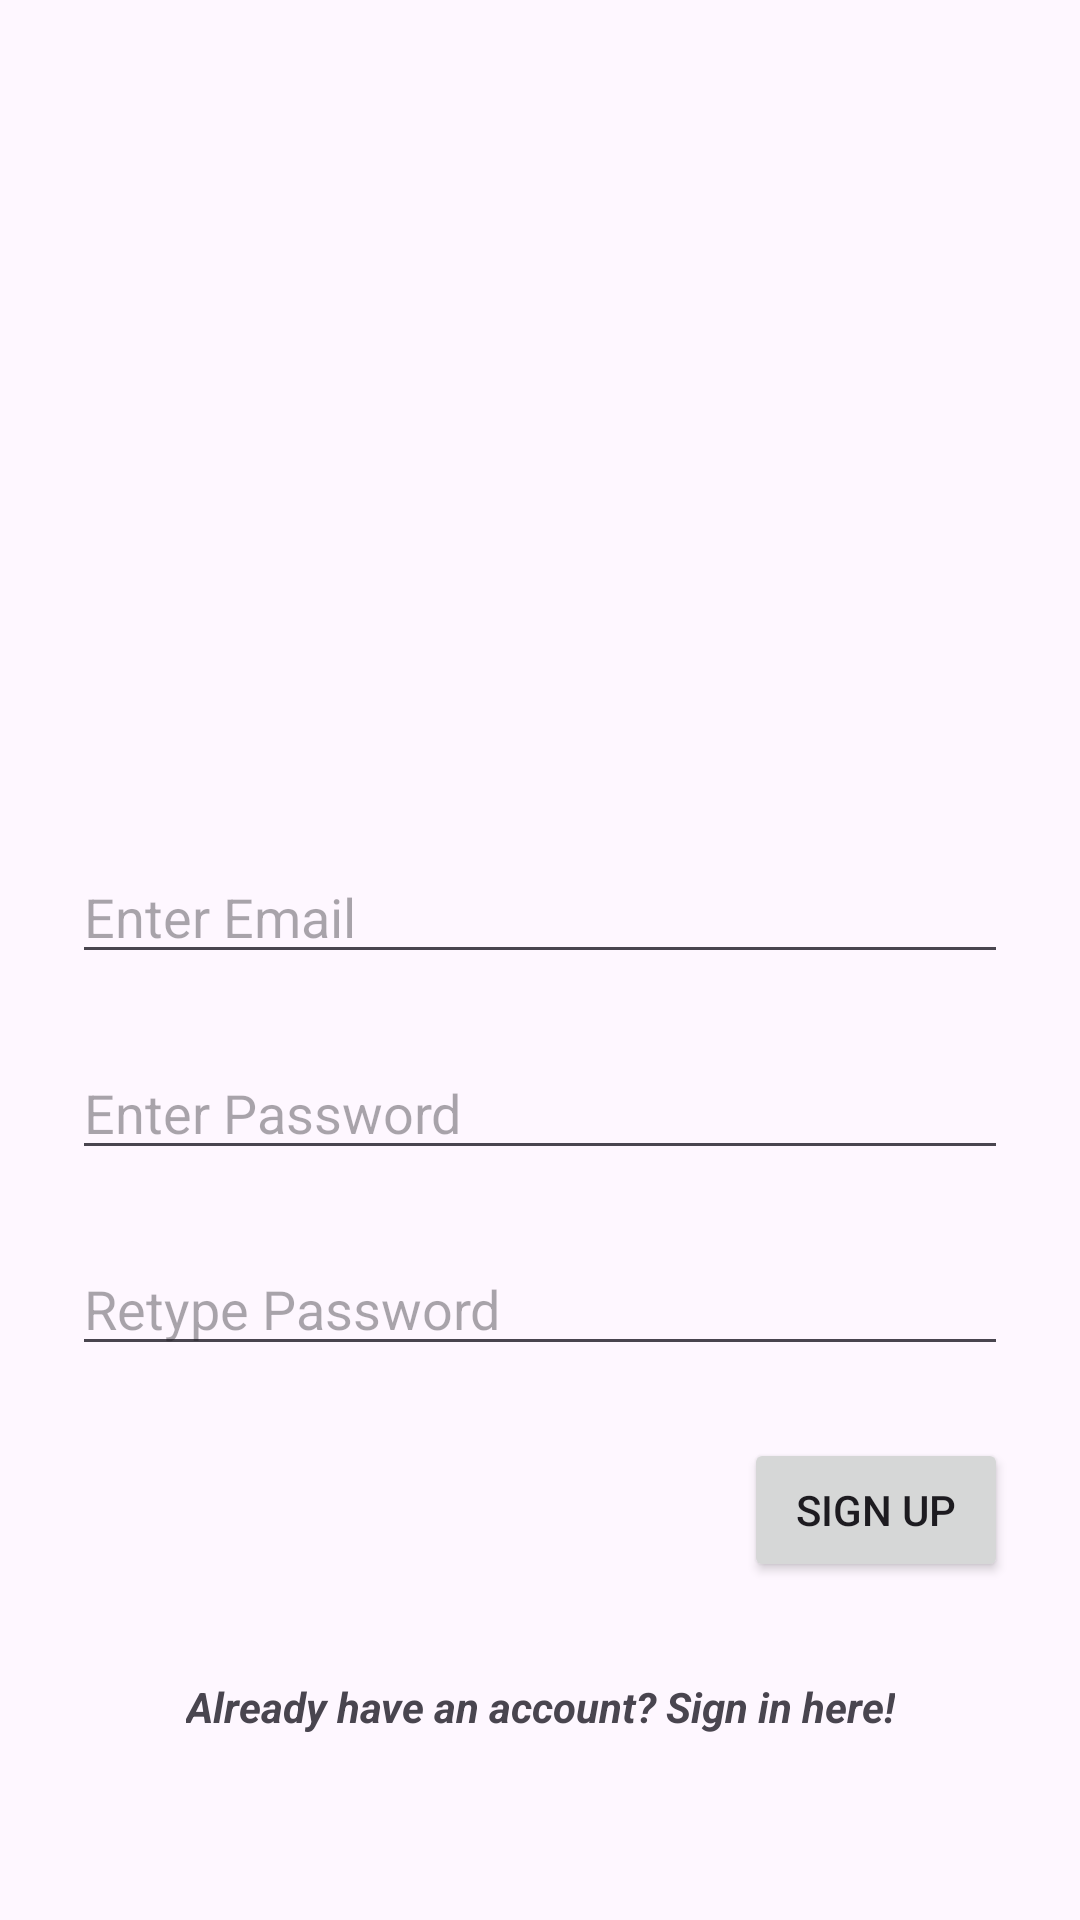

Here is an Android app screen rendered from its layout file. Give the layout XML and the strings, colors and styles it references.
<!-- AndroidManifest.xml: application theme Theme.Accomplishtodoapp -->
<!-- res/layout/fragment_register.xml -->
<?xml version="1.0" encoding="utf-8"?>
<androidx.constraintlayout.widget.ConstraintLayout xmlns:android="http://schemas.android.com/apk/res/android"
    xmlns:app="http://schemas.android.com/apk/res-auto"
    xmlns:tools="http://schemas.android.com/tools"
    android:layout_width="match_parent"
    android:layout_height="match_parent"
    tools:context=".fragments.RegisterFragment">


    <EditText
        android:id="@+id/txtRegister_email"
        android:layout_width="match_parent"
        android:layout_height="wrap_content"
        android:layout_marginStart="24dp"
        android:layout_marginEnd="24dp"
        android:layout_marginBottom="32dp"
        android:ems="10"
        android:hint="@string/enter_email"
        android:inputType="textEmailAddress"
        app:layout_constraintBottom_toBottomOf="parent"
        app:layout_constraintEnd_toEndOf="parent"
        app:layout_constraintStart_toStartOf="parent"
        app:layout_constraintTop_toTopOf="parent" />

    <EditText
        android:id="@+id/txtRegister_password"
        android:layout_width="0dp"
        android:layout_height="wrap_content"
        android:layout_marginTop="24dp"
        android:ems="10"
        android:hint="@string/enter_password"
        android:inputType="textPassword"
        app:layout_constraintEnd_toEndOf="@+id/txtRegister_email"
        app:layout_constraintStart_toStartOf="@+id/txtRegister_email"
        app:layout_constraintTop_toBottomOf="@+id/txtRegister_email" />

    <EditText
        android:id="@+id/txtRegister_reTypePass"
        android:layout_width="0dp"
        android:layout_height="wrap_content"
        android:layout_marginTop="24dp"
        android:ems="10"
        android:hint="@string/retype_password"
        android:inputType="textPassword"
        app:layout_constraintEnd_toEndOf="@+id/txtRegister_password"
        app:layout_constraintStart_toStartOf="@+id/txtRegister_password"
        app:layout_constraintTop_toBottomOf="@+id/txtRegister_password" />

    <Button
        android:id="@+id/btnRegister_signUp"
        android:layout_width="wrap_content"
        android:layout_height="wrap_content"
        android:layout_marginTop="24dp"
        android:text="@string/sign_up"
        app:layout_constraintEnd_toEndOf="@+id/txtRegister_reTypePass"
        app:layout_constraintTop_toBottomOf="@+id/txtRegister_reTypePass" />

    <TextView
        android:id="@+id/txtRegister_signIn"
        android:layout_width="wrap_content"
        android:layout_height="wrap_content"
        android:layout_marginTop="32dp"
        android:text="@string/already_have_an_account_sign_in_here"
        android:textStyle="italic|bold"
        app:layout_constraintEnd_toEndOf="@+id/txtRegister_reTypePass"
        app:layout_constraintStart_toStartOf="@+id/txtRegister_reTypePass"
        app:layout_constraintTop_toBottomOf="@+id/btnRegister_signUp" />
</androidx.constraintlayout.widget.ConstraintLayout>
<!-- resources referenced by this layout -->
<resources>
  <string name="already_have_an_account_sign_in_here">Already have an account? Sign in here!</string>
  <string name="enter_email">Enter Email</string>
  <string name="enter_password">Enter Password</string>
  <string name="retype_password">Retype Password</string>
  <string name="sign_up">Sign Up</string>
  <style name="Theme.Accomplishtodoapp" parent="Base.Theme.Accomplishtodoapp" />
  <style name="Base.Theme.Accomplishtodoapp" parent="Theme.Material3.DayNight.NoActionBar">
          
          
      </style>
</resources>
